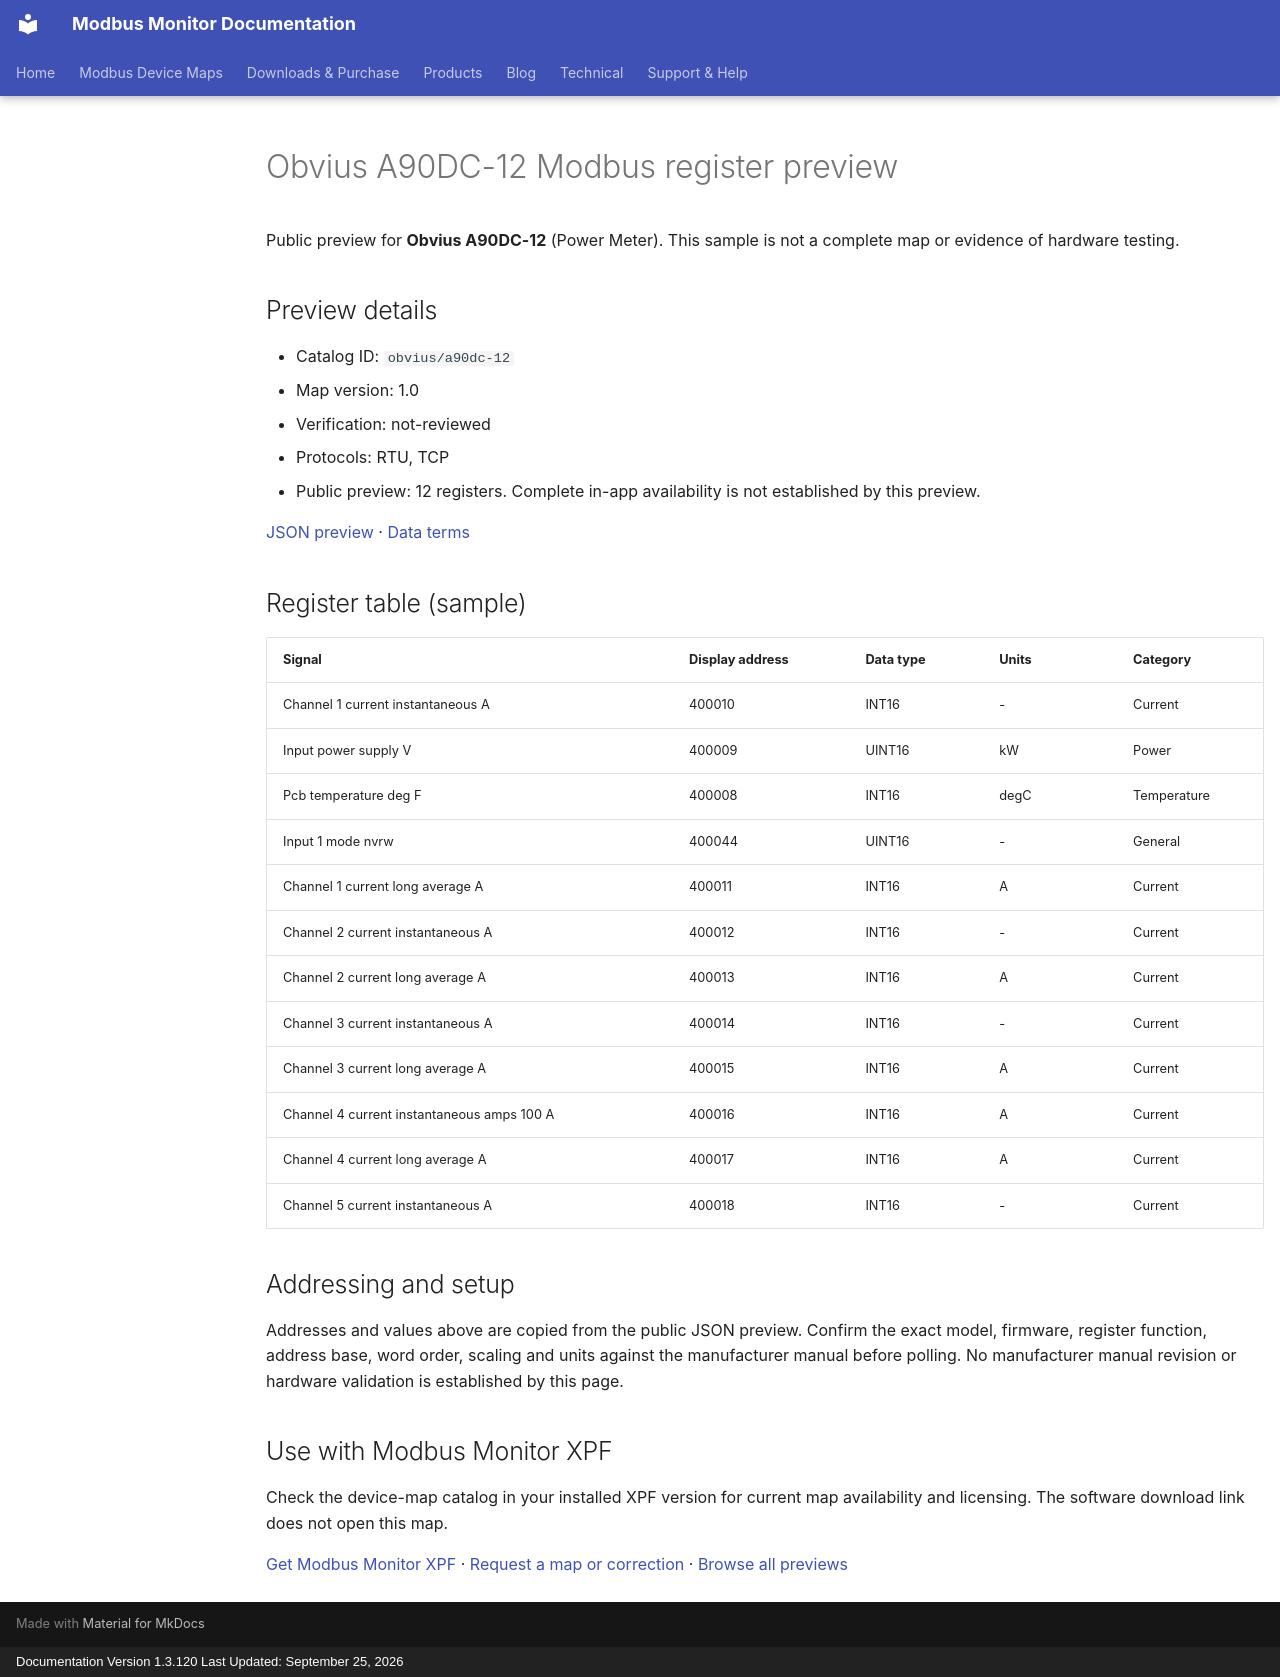

repository: Modbus-Monitor/modbus-monitor-docs · page: modbus-device-maps/previews/obvius/a90dc-12/index.html · generator: mkdocs · copyright: Documentation Version 1.3.120 Last Updated: September 25, 2026

---
title: "Obvius A90DC-12 Modbus register preview"
description: "Sample register addresses and data types for Obvius A90DC-12. Public preview with JSON source and verification status."
---

# Obvius A90DC-12 Modbus register preview

Public preview for **Obvius A90DC-12** (Power Meter).
This sample is not a complete map or evidence of hardware testing.

## Preview details

- Catalog ID: `obvius/a90dc-12`
- Map version: 1.0
- Verification: not-reviewed
- Protocols: RTU, TCP
- Public preview: 12 registers. Complete in-app availability is not established by this preview.

[JSON preview](https://modbus-monitor.github.io/modbus-device-maps/maps/obvius/a90dc-12.json) · [Data terms](https://modbus-monitor.github.io/modbus-device-maps/data-license/)

## Register table (sample)

| Signal | Display address | Data type | Units | Category |
|---|---|---|---|---|
| Channel 1 current instantaneous A | 400010 | INT16 | - | Current |
| Input power supply V | 400009 | UINT16 | kW | Power |
| Pcb temperature deg F | 400008 | INT16 | degC | Temperature |
| Input 1 mode nvrw | 400044 | UINT16 | - | General |
| Channel 1 current long average A | 400011 | INT16 | A | Current |
| Channel 2 current instantaneous A | 400012 | INT16 | - | Current |
| Channel 2 current long average A | 400013 | INT16 | A | Current |
| Channel 3 current instantaneous A | 400014 | INT16 | - | Current |
| Channel 3 current long average A | 400015 | INT16 | A | Current |
| Channel 4 current instantaneous amps 100 A | 400016 | INT16 | A | Current |
| Channel 4 current long average A | 400017 | INT16 | A | Current |
| Channel 5 current instantaneous A | 400018 | INT16 | - | Current |

## Addressing and setup

Addresses and values above are copied from the public JSON preview. Confirm the exact model, firmware, register function, address base, word order, scaling and units against the manufacturer manual before polling. No manufacturer manual revision or hardware validation is established by this page.

## Use with Modbus Monitor XPF

Check the device-map catalog in your installed XPF version for current map availability and licensing. The software download link does not open this map.

[Get Modbus Monitor XPF](https://docs.quantumbitsolutions.com/downloads-purchase/) · [Request a map or correction](https://github.com/Modbus-Monitor/modbus-device-maps/issues/new/choose) · [Browse all previews](https://docs.quantumbitsolutions.com/modbus-device-maps/)

<script type="application/ld+json">{"@context": "https://schema.org", "@type": "Dataset", "name": "Obvius A90DC-12 public register preview", "description": "Sample register addresses and data types; not a complete map or hardware verification.", "url": "https://docs.quantumbitsolutions.com/modbus-device-maps/previews/obvius/a90dc-12/", "license": "https://modbus-monitor.github.io/modbus-device-maps/data-license/", "creator": {"@type": "Organization", "name": "Quantum Bit Solutions", "url": "https://quantumbitsolutions.com/"}, "distribution": {"@type": "DataDownload", "encodingFormat": "application/json", "contentUrl": "https://modbus-monitor.github.io/modbus-device-maps/maps/obvius/a90dc-12.json"}}</script>
